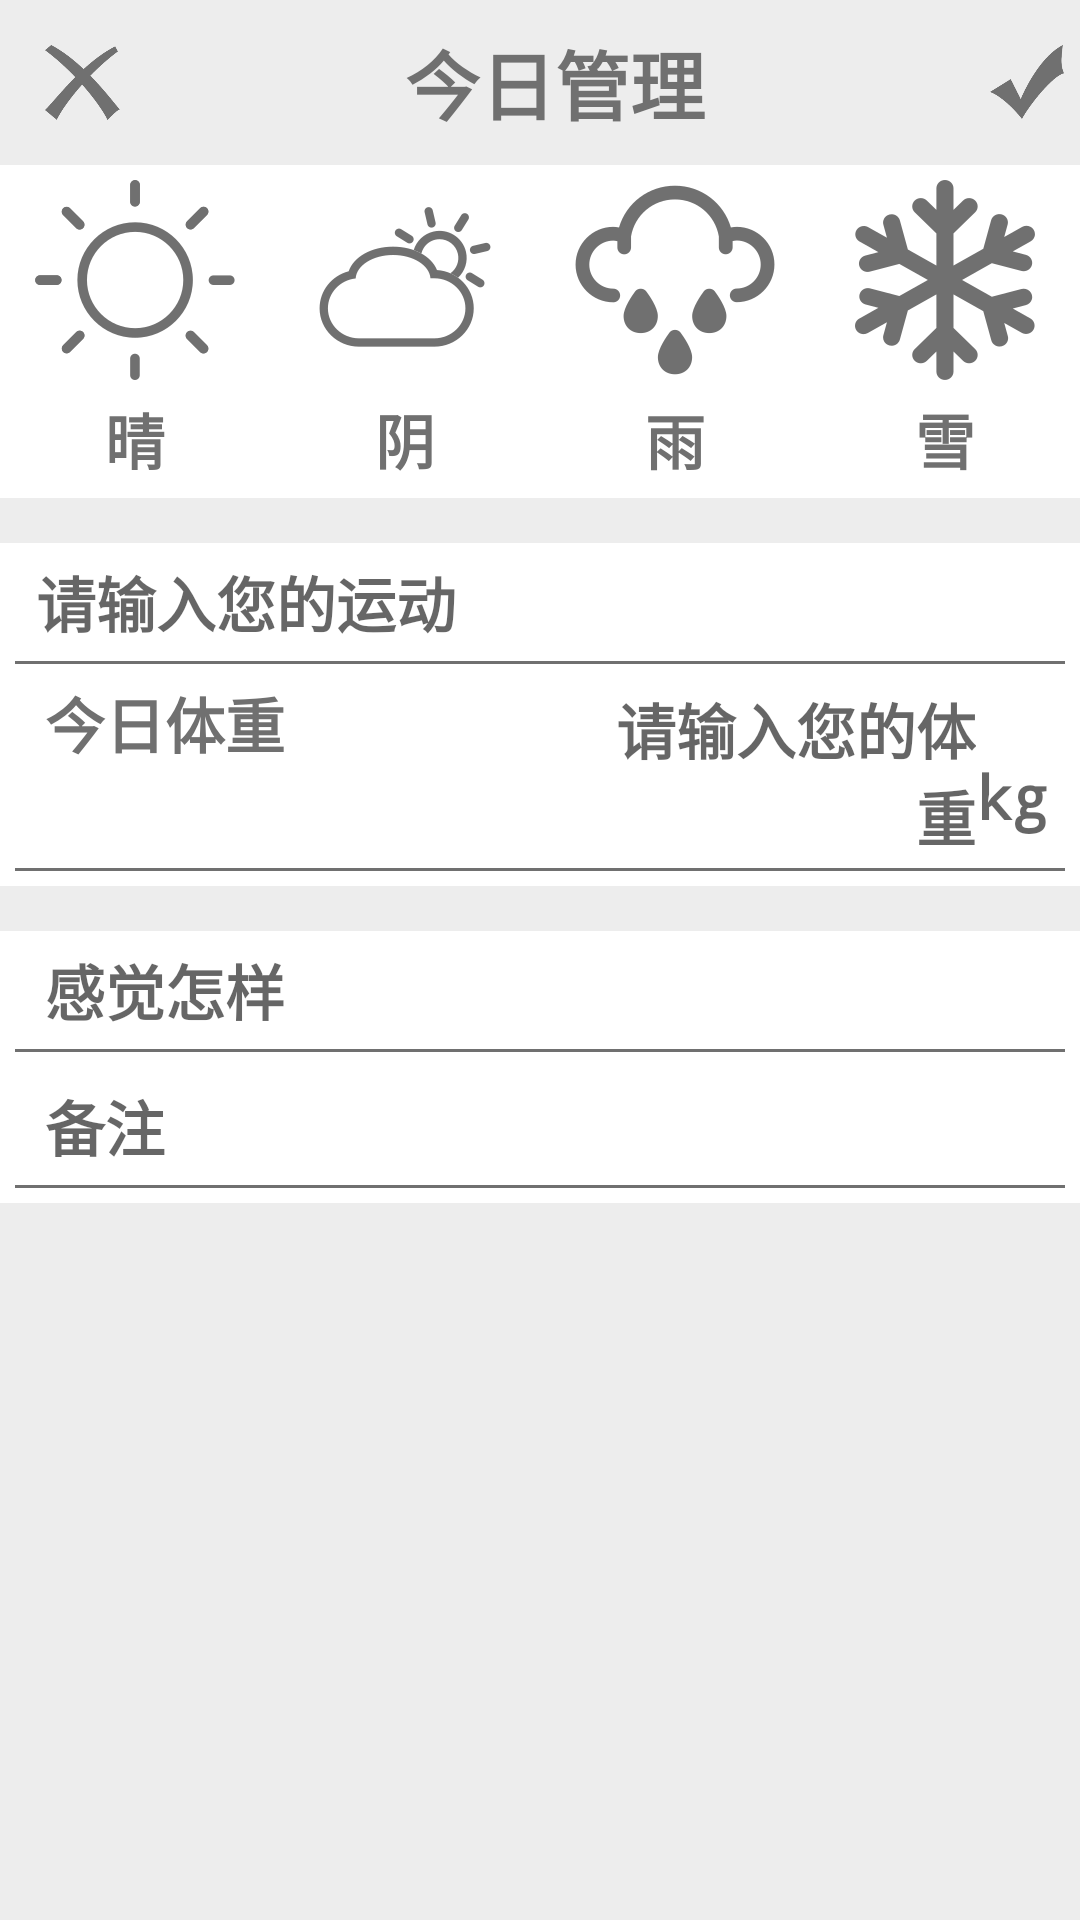

Android layout source for this screen:
<!-- AndroidManifest.xml: application theme theme_fullscreen -->
<!-- res/layout/activity_add.xml -->
<?xml version="1.0" encoding="utf-8"?>
<LinearLayout
    xmlns:android="http://schemas.android.com/apk/res/android" android:layout_width="match_parent"
    android:layout_height="match_parent"
    android:orientation="vertical"
    android:background="@color/background">

    <LinearLayout
        android:layout_width="match_parent"
        android:layout_height="wrap_content"
        android:orientation="horizontal">

        <Button
            android:id = "@+id/cancel"
            android:layout_width="25dp"
            android:layout_height="25dp"
            android:layout_margin="15dp"
            android:background="@mipmap/cuo"/>

        <TextView
            android:layout_width="260dp"
            android:layout_height="wrap_content"
            android:layout_gravity="center_vertical"
            style="@style/TextViewStyle"
            android:textSize="25sp"
            android:text="今日管理"
            android:gravity="center"/>

        <Button
            android:id = "@+id/save"
            android:layout_width="25dp"
            android:layout_height="25dp"
            android:layout_margin="15dp"
            android:background="@mipmap/dui"/>

    </LinearLayout>

<RadioGroup
    android:id = "@+id/weather"
    android:layout_width="match_parent"
    android:layout_height="wrap_content"
    android:orientation="horizontal"
    android:background="@android:color/white">

    <RadioButton
        android:id = "@+id/sunny"
        android:layout_margin="5dp"
        android:button="@null"
        android:layout_width="0dp"
        android:layout_height="wrap_content"
        android:layout_weight="1"
        android:drawableTop="@drawable/sunny"
        android:drawablePadding="5dp"
        android:text="晴"
        android:textSize="20sp"
        android:gravity="center"
        style="@style/TextViewStyle"/>

    <RadioButton
        android:id = "@+id/cloudy"
        android:layout_margin="5dp"
        android:button="@null"
        android:layout_width="0dp"
        android:layout_height="wrap_content"
        android:layout_weight="1"
        android:drawableTop="@drawable/duoyun"
        android:drawablePadding="5dp"
        android:text="阴"
        android:textSize="20sp"
        android:gravity="center"
        style="@style/TextViewStyle"/>

    <RadioButton
        android:id = "@+id/rainy"
        android:layout_margin="5dp"
        android:button="@null"
        android:layout_width="0dp"
        android:layout_height="wrap_content"
        android:layout_weight="1"
        android:drawableTop="@drawable/yu"
        android:drawablePadding="5dp"
        android:text="雨"
        android:textSize="20sp"
        android:gravity="center"
        style="@style/TextViewStyle"/>

    <RadioButton
        android:id = "@+id/snowy"
        android:layout_margin="5dp"
        android:button="@null"
        android:layout_width="0dp"
        android:layout_height="wrap_content"
        android:layout_weight="1"
        android:drawableTop="@drawable/xue"
        android:drawablePadding="5dp"
        android:text="雪"
        android:textSize="20sp"
        android:gravity="center"
        style="@style/TextViewStyle"/>
</RadioGroup>

    <LinearLayout
        android:layout_marginTop="15dp"
        android:layout_width="match_parent"
        android:layout_height="wrap_content"
        android:orientation="vertical"
        android:background="@android:color/white">

        <EditText
            android:id = "@+id/exercise"
            android:layout_marginTop="5dp"
            android:layout_marginLeft="12dp"
            android:layout_width="match_parent"
            android:layout_height="wrap_content"
            android:hint="@string/hint_exercise"
            style="@style/TextViewStyle"
            android:textSize="20sp"
            android:background = "@null"
            android:textCursorDrawable="@null"/>
        <View
            android:layout_margin="5dp"
            android:layout_width="match_parent"
            android:layout_height="1dp"
            android:layout_gravity="center"
            android:background="@color/text"/>

        <LinearLayout
            android:layout_width="match_parent"
            android:layout_height="wrap_content"
            android:orientation="horizontal">

            <TextView
                android:layout_marginLeft="15dp"
                android:layout_width="0dp"
                android:layout_weight="0.5"
                android:layout_height="wrap_content"
                android:text="今日体重"
                style="@style/TextViewStyle"
                android:textSize="20sp"/>

            <EditText
                android:id = "@+id/today_weight"
                android:layout_width="0dp"
                android:layout_weight="0.4"
                android:layout_height="wrap_content"
                android:gravity="right"
                android:hint="@string/hint_weight"
                style="@style/TextViewStyle"
                android:textSize="20sp"
                android:background="@null"
                android:textCursorDrawable="@null"/>

            <TextView
                android:layout_width="0dp"
                android:layout_weight="0.1"
                android:layout_height="wrap_content"
                android:hint=" kg"
                style="@style/TextViewStyle"
                android:textSize="20sp"/>
        </LinearLayout>

        <View
            android:layout_margin="5dp"
            android:layout_width="match_parent"
            android:layout_height="1dp"
            android:layout_gravity="center"
            android:background="@color/text"/>
    </LinearLayout>

    <LinearLayout
        android:layout_marginTop="15dp"
        android:layout_width="match_parent"
        android:layout_height="wrap_content"
        android:background="@android:color/white"
        android:orientation="vertical">

        <EditText
            android:id = "@+id/feeling"
            android:layout_marginTop="5dp"
            android:layout_marginLeft="15dp"
            android:layout_width="match_parent"
            android:layout_height="wrap_content"
            android:hint="感觉怎样"
            style="@style/TextViewStyle"
            android:textSize="20sp"
            android:background = "@null"
            android:textCursorDrawable="@null"/>

        <View
            android:layout_margin="5dp"
            android:layout_width="match_parent"
            android:layout_height="1dp"
            android:layout_gravity="center"
            android:background="@color/text"/>

        <EditText
            android:id = "@+id/remarks"
            android:layout_marginTop="5dp"
            android:layout_marginLeft="15dp"
            android:layout_width="match_parent"
            android:layout_height="wrap_content"
            android:hint="备注"
            style="@style/TextViewStyle"
            android:textSize="20sp"
            android:background = "@null"
            android:textCursorDrawable="@null"/>

        <View
            android:layout_margin="5dp"
            android:layout_width="match_parent"
            android:layout_height="1dp"
            android:layout_gravity="center"
            android:background="@color/text"/>

    </LinearLayout>

</LinearLayout>
<!-- resources referenced by this layout -->
<resources>
  <color name="background">#7fdfdfdf</color>
  <color name="text">#707070</color>
  <!-- drawable duoyun (drawable) -->
  <?xml version="1.0" encoding="utf-8"?>
  <selector xmlns:android="http://schemas.android.com/apk/res/android">
      <item
          android:state_checked="false"
          android:drawable="@mipmap/duoyun"/>
  
      <item
          android:state_checked="true"
          android:drawable="@mipmap/duoyun_pressed"/>
  </selector>
  <!-- drawable sunny (drawable) -->
  <?xml version="1.0" encoding="utf-8"?>
  <selector xmlns:android="http://schemas.android.com/apk/res/android">
      <item
          android:state_checked="false"
          android:drawable="@mipmap/qing"/>
  
      <item
          android:state_checked="true"
          android:drawable="@mipmap/qingtian_pressed"/>
  </selector>
  <!-- drawable xue (drawable) -->
  <?xml version="1.0" encoding="utf-8"?>
  <selector xmlns:android="http://schemas.android.com/apk/res/android">
      <item
          android:state_checked="false"
          android:drawable="@mipmap/xue_unpressed"/>
  
      <item
          android:state_checked="true"
          android:drawable="@mipmap/xue_pressed"/>
  
  </selector>
  <!-- drawable yu (drawable) -->
  <?xml version="1.0" encoding="utf-8"?>
  <selector xmlns:android="http://schemas.android.com/apk/res/android">
      <item
          android:state_checked="false"
          android:drawable="@mipmap/yu"/>
  
      <item
          android:state_checked="true"
          android:drawable="@mipmap/yu_pressed"/>
  
  </selector>
  <!-- mipmap cuo: png bitmap (mipmap-xxhdpi, 16004 bytes) -->
  <!-- mipmap dui: png bitmap (mipmap-xxhdpi, 11113 bytes) -->
  <string name="hint_exercise">请输入您的运动</string>
  <string name="hint_weight">请输入您的体重</string>
  <style name="TextViewStyle">
          <item name="android:textColor">@color/text</item>
          <item name="android:textStyle">bold</item>
      </style>
  <style name="theme_fullscreen" parent="AppTheme">
          <item name="android:typeface"> monospace</item>
      </style>
  <style name="AppTheme" parent="Theme.AppCompat.Light.NoActionBar">
          
          <item name="colorPrimary">@color/colorPrimary</item>
          <item name="colorPrimaryDark">@color/colorPrimaryDark</item>
          <item name="colorAccent">@color/colorAccent</item>
      </style>
  <color name="colorPrimary">#008577</color>
  <color name="colorPrimaryDark">#00574B</color>
  <color name="colorAccent">#D81B60</color>
</resources>
